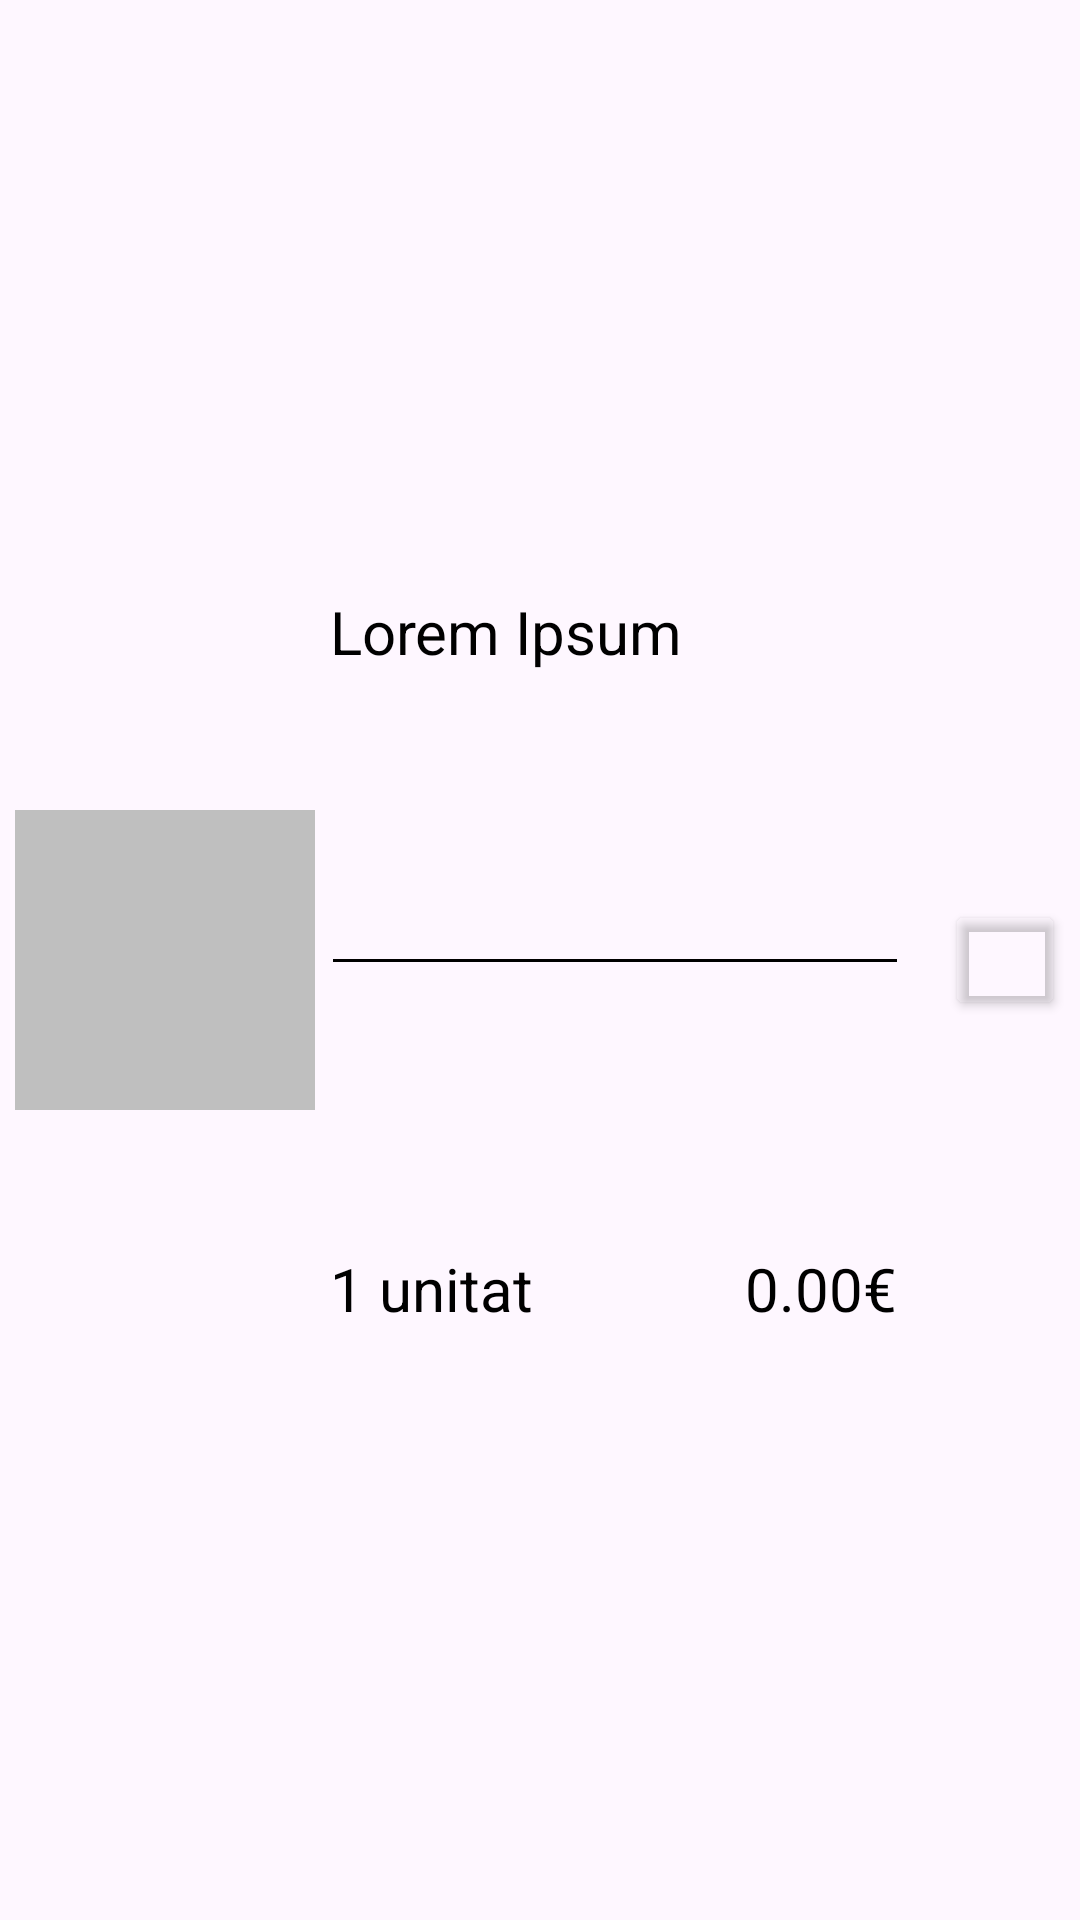

Layout XML and referenced resources for this Android screen:
<!-- AndroidManifest.xml: application theme Theme.ProjectPhoneBasket -->
<!-- res/layout/card_view.xml -->
<?xml version="1.0" encoding="utf-8"?>
<androidx.constraintlayout.widget.ConstraintLayout
    xmlns:android="http://schemas.android.com/apk/res/android"
    xmlns:app="http://schemas.android.com/apk/res-auto"
    xmlns:tools="http://schemas.android.com/tools"
    android:layout_width="match_parent"
    android:layout_height="wrap_content"
    android:padding="5dp">

    <ImageView
        android:id="@+id/image"
        android:layout_width="100dp"
        android:layout_height="100dp"
        android:layout_marginEnd="5dp"
        android:src="@drawable/image"
        android:background="#BFBFBF"
        app:layout_constraintTop_toTopOf="parent"
        app:layout_constraintBottom_toBottomOf="parent"
        app:layout_constraintStart_toStartOf="parent"
        app:layout_constraintEnd_toStartOf="@+id/name"
        android:contentDescription="@string/product_photo" />

    <TextView
        android:id="@+id/name"
        android:layout_width="0dp"
        android:layout_height="wrap_content"
        android:text="@string/lorem_ipsum"
        android:textSize="20dp"
        android:scrollHorizontally="true"
        android:ellipsize="end"
        android:maxLines="1"
        android:textColor="@color/black"
        app:layout_constraintTop_toTopOf="parent"
        app:layout_constraintBottom_toTopOf="@+id/quantity"
        app:layout_constraintStart_toEndOf="@+id/image"
        app:layout_constraintEnd_toEndOf="@+id/line_1"/>

    <androidx.constraintlayout.widget.ConstraintLayout
        android:id="@+id/line_1"
        android:layout_width="0dp"
        android:layout_height="1dp"
        android:layout_marginStart="6dp"
        android:layout_marginEnd="16dp"
        android:background="@color/black"
        app:layout_constraintTop_toBottomOf="@+id/name"
        app:layout_constraintBottom_toTopOf="@id/price"
        app:layout_constraintStart_toEndOf="@id/image"
        app:layout_constraintEnd_toStartOf="@+id/remove"/>

    <TextView
        android:id="@+id/quantity"
        android:layout_width="0dp"
        android:layout_height="wrap_content"
        android:text="@string/quantity_placeholder"
        android:layout_marginStart="5dp"
        android:layout_marginEnd="5dp"
        android:textSize="20dp"
        android:scrollHorizontally="true"
        android:ellipsize="end"
        android:maxLines="1"
        android:textColor="@color/black"
        app:layout_constraintTop_toBottomOf="@+id/name"
        app:layout_constraintBottom_toBottomOf="parent"
        app:layout_constraintStart_toEndOf="@+id/image"
        app:layout_constraintEnd_toStartOf="@+id/price"/>

    <TextView
        android:id="@+id/price"
        android:layout_width="0dp"
        android:layout_height="wrap_content"
        android:text="@string/price_placeholder"
        android:textSize="20dp"
        android:textAlignment="textEnd"
        android:layout_marginStart="5dp"
        android:scrollHorizontally="true"
        android:ellipsize="end"
        android:maxLines="1"
        android:textColor="@color/black"
        app:layout_constraintTop_toBottomOf="@+id/name"
        app:layout_constraintBottom_toBottomOf="parent"
        app:layout_constraintStart_toEndOf="@id/quantity"
        app:layout_constraintEnd_toEndOf="@+id/line_1" />

    <Button
        android:id="@+id/remove"
        android:layout_width="40dp"
        android:layout_height="40dp"
        android:foreground="@drawable/delete"
        android:backgroundTint="@color/empty"
        app:layout_constraintTop_toTopOf="parent"
        app:layout_constraintBottom_toBottomOf="parent"
        app:layout_constraintEnd_toEndOf="parent" />

</androidx.constraintlayout.widget.ConstraintLayout>
<!-- resources referenced by this layout -->
<resources>
  <color name="black">#FF000000</color>
  <color name="empty">#00000000</color>
  <string name="lorem_ipsum">Lorem Ipsum</string>
  <string name="price_placeholder">0.00€</string>
  <string name="product_photo">Fotografia del producte</string>
  <string name="quantity_placeholder">1 unitat</string>
  <style name="Theme.ProjectPhoneBasket" parent="Base.Theme.ProjectPhoneBasket">
          <item name="android:actionMenuTextAppearance">@color/white</item>
      </style>
  <style name="Base.Theme.ProjectPhoneBasket" parent="Theme.Material3.DayNight.NoActionBar">
          
          
      </style>
  <color name="white">#FFFFFFFF</color>
</resources>
